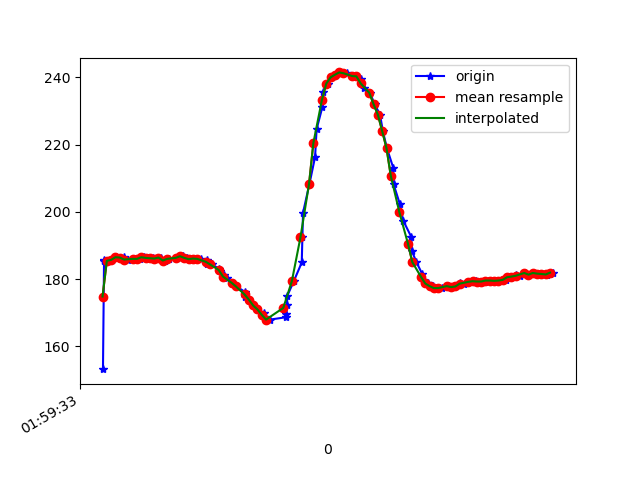

The table this chart was drawn from, first rows:
1617847173862, 542817457026723, 153.22266, -251.85547, -60.351562
1617847173867, 542817476377230, 185.7, -272.8, -78.12
1617847173869, 542817497040152, 185.5, -272.8, -77.83
1617847173881, 542817514376253, 185.4, -273.8, -77.15
1617847173903, 542817533482589, 185.7, -273.2, -78.03
1617847173923, 542817552558404, 186.5, -272.9, -78.81
1617847173942, 542817571634219, 186.3, -272.6, -78.71
1617847173958, 542817590648991, 186.5, -272.9, -78.91
1617847173977, 542817609663764, 185.8, -272.9, -77.64
1617847174005, 542817629075313, 186.1, -273, -77.73
1617847174017, 542817647906958, 185.9, -273.4, -78.52
1617847174035, 542817666952251, 186, -272.8, -77.83
1617847174054, 542817685967023, 186.5, -272.3, -77.44
1617847174073, 542817705042838, 186.3, -272.6, -77.34
1617847174095, 542817724088132, 186.2, -272.1, -77.15
1617847174113, 542817743133426, 186.1, -272.8, -77.34
1617847174134, 542817762178719, 186.4, -272.4, -78.42
1617847174148, 542817781193492, 185.5, -272.6, -77.64
1617847174168, 542817800269306, 186, -271.7, -77.44
1617847174204, 542817819619813, 186.4, -271.4, -78.12
1617847174207, 542817838665107, 186.2, -271.1, -78.32
1617847174233, 542817857771443, 186.8, -271.6, -78.71
1617847174252, 542817876877779, 186.3, -270.9, -78.32
1617847174271, 542817896134765, 185.9, -271.3, -78.32
1617847174294, 542817915210580, 186.1, -270.7, -77.73
1617847174316, 542817934377958, 186, -270.8, -77.83
1617847174344, 542817953758986, 185.7, -270.9, -78.03
1617847174347, 542817972926365, 184.6, -271.3, -77.44
1617847174368, 542817992063223, 184.4, -271.2, -78.42
1617847174403, 542818011261123, 183.1, -271.3, -79.1
1617847174407, 542818030336938, 182.3, -271.4, -79.49
1617847174423, 542818049565359, 181.2, -272, -78.91
1617847174439, 542818068824302, 180.4, -273.3, -78.42
1617847174463, 542818087839074, 178.9, -273.8, -78.32
1617847174482, 542818106975932, 177.8, -274.1, -78.42
1617847174521, 542818126601130, 176.3, -275.7, -78.81
1617847174523, 542818145402253, 174.6, -276.8, -78.42
1617847174541, 542818164966409, 173.9, -277.3, -78.42
1617847174560, 542818183859096, 172.2, -277.7, -77.64
1617847174580, 542818203056996, 171, -277.2, -76.95
1617847174609, 542818222407503, 169.9, -276.9, -76.37
1617847174613, 542818241483318, 168.8, -276, -76.46
1617847174638, 542818260742261, 168, -275.2, -76.46
1617847174711, 542818279940161, 168.7, -274.7, -76.27
1617847174714, 542818299077018, 169.7, -273.7, -77.05
1617847174717, 542818318213876, 172.3, -272.5, -77.73
1617847174719, 542818337411776, 175.1, -269.2, -77.05
1617847174749, 542818356792804, 179.4, -266.5, -78.42
1617847174786, 542818376021225, 185, -263.2, -77.34
1617847174789, 542818395432775, 192.6, -260.5, -76.07
1617847174792, 542818414386504, 199.8, -257.6, -74.9
1617847174822, 542818433828575, 208.4, -257.3, -72.27
1617847174848, 542818453270646, 216.4, -258.6, -68.95
1617847174855, 542818473750440, 224.6, -259.6, -64.16
1617847174882, 542818492307393, 231.2, -262.1, -58.2
1617847174883, 542818511444251, 235.5, -261.9, -51.95
1617847174906, 542818530672672, 238.2, -263, -47.46
1617847174927, 542818549626402, 240, -263.1, -43.55
1617847174941, 542818568580132, 240.8, -263.3, -41.89
1617847174962, 542818587716989, 241.5, -263.1, -41.11
1617847174981, 542818606975932, 241.2, -262, -41.8
... 51 more rows
